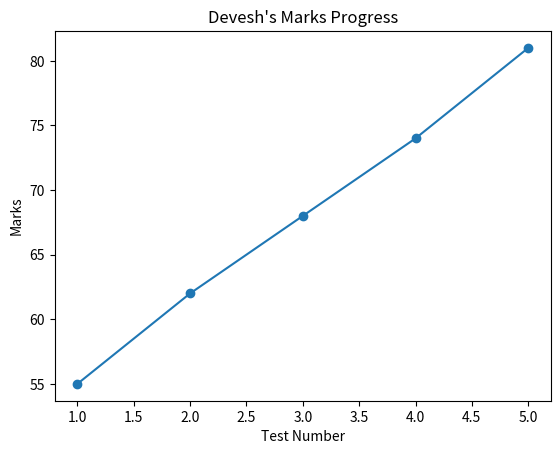

Generate this figure with matplotlib:
# Program 5: Create a simple line plot
import matplotlib.pyplot as plt

days = [1, 2, 3, 4, 5]
marks = [55, 62, 68, 74, 81]

plt.plot(days, marks, marker="o")
plt.title("Devesh's Marks Progress")
plt.xlabel("Test Number")
plt.ylabel("Marks")
plt.show()
